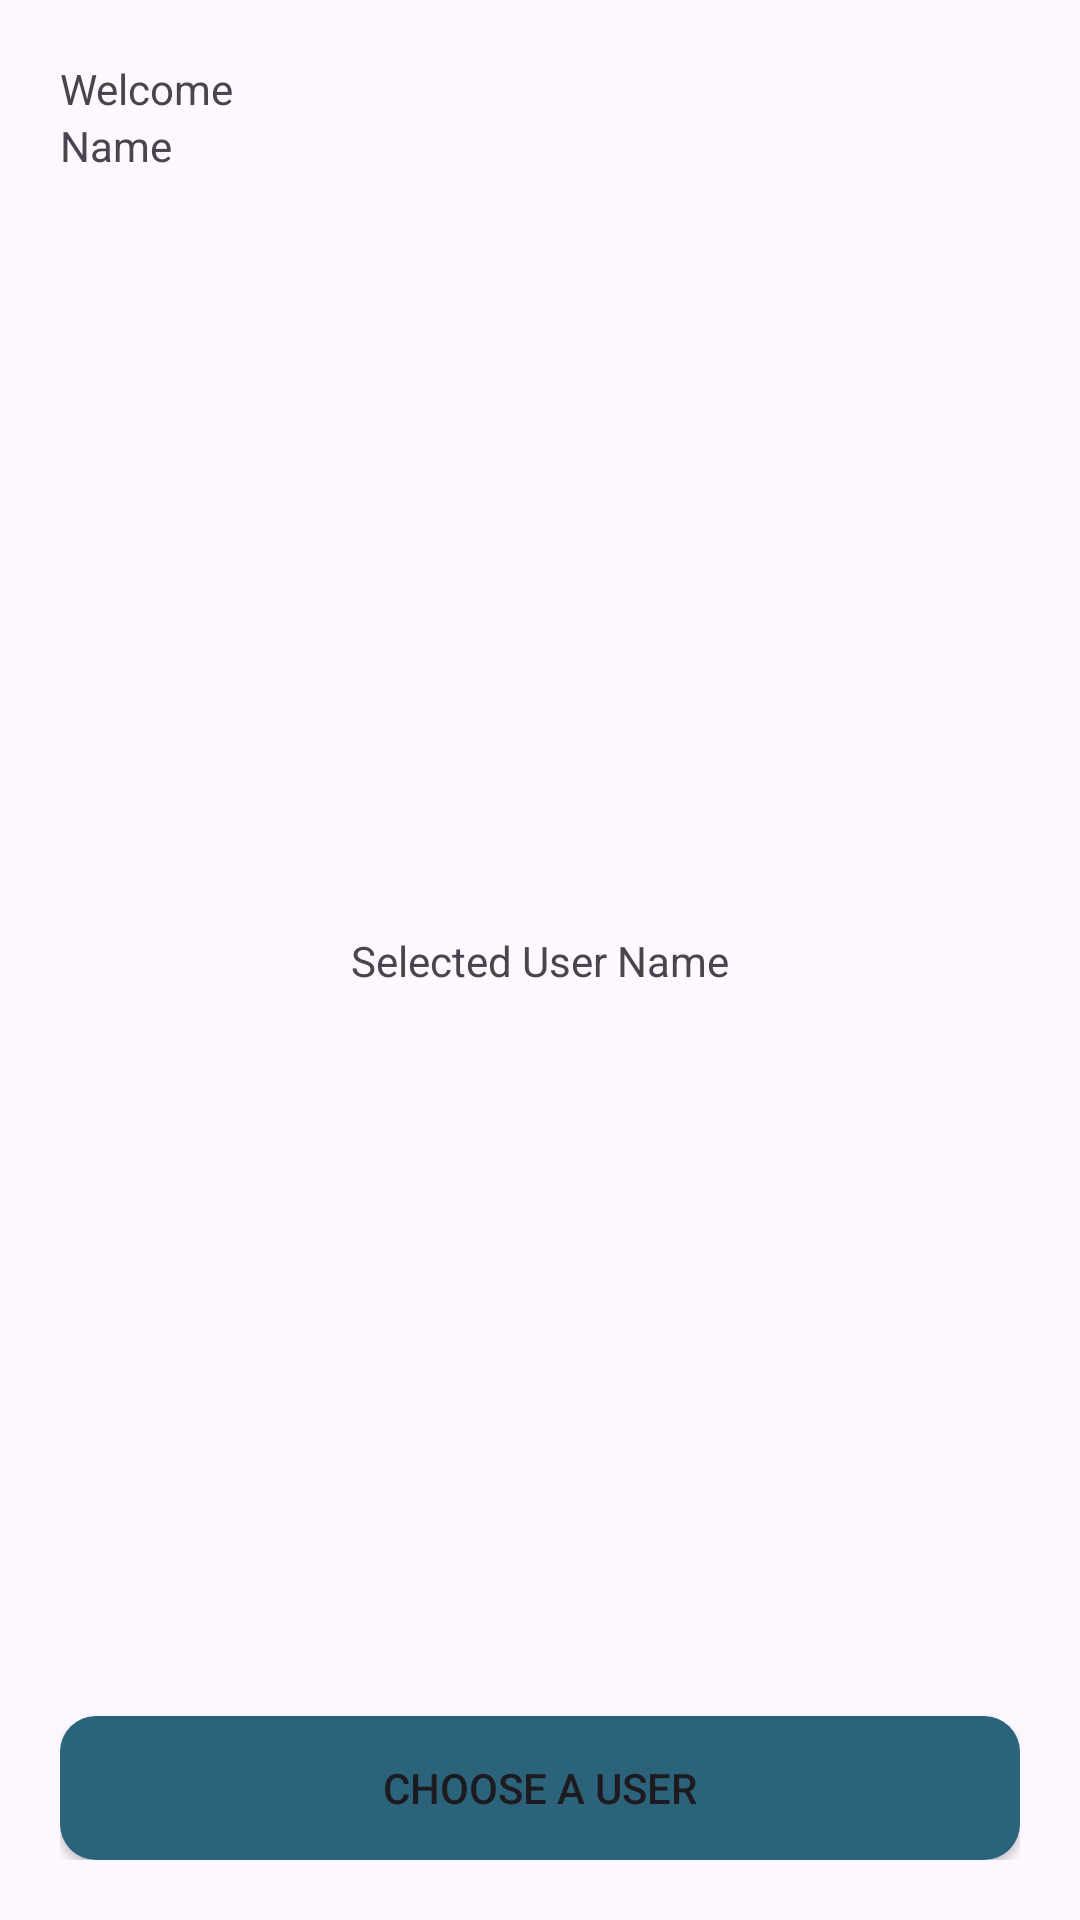

Android layout source for this screen:
<!-- AndroidManifest.xml: application theme Theme.Testsuitmedia -->
<!-- res/layout/activity_main.xml -->
<?xml version="1.0" encoding="utf-8"?>
<androidx.constraintlayout.widget.ConstraintLayout xmlns:android="http://schemas.android.com/apk/res/android"
    xmlns:app="http://schemas.android.com/apk/res-auto"
    xmlns:tools="http://schemas.android.com/tools"
    android:layout_width="match_parent"
    android:layout_height="match_parent"
    android:padding="20dp"
    tools:context=".ui.main.MainActivity">

    <TextView
        android:id="@+id/tv_welcome"
        android:layout_width="wrap_content"
        android:layout_height="wrap_content"
        android:text="@string/welcome"
        app:layout_constraintStart_toStartOf="parent"
        app:layout_constraintTop_toTopOf="parent" />

    <TextView
        android:id="@+id/tv_name"
        android:layout_width="wrap_content"
        android:layout_height="wrap_content"
        android:text="@string/name"
        app:layout_constraintStart_toStartOf="@id/tv_welcome"
        app:layout_constraintTop_toBottomOf="@id/tv_welcome"/>

    <TextView
        android:id="@+id/tv_username"
        android:layout_width="wrap_content"
        android:layout_height="wrap_content"
        android:text="@string/selected_user_name"
        app:layout_constraintStart_toStartOf="parent"
        app:layout_constraintTop_toTopOf="parent"
        app:layout_constraintEnd_toEndOf="parent"
        app:layout_constraintBottom_toBottomOf="parent"/>

    <Button
        android:id="@+id/btn_choose"
        android:layout_width="match_parent"
        android:layout_height="wrap_content"
        android:text="@string/choose_user"
        android:background="@drawable/button_round"
        app:layout_constraintBottom_toBottomOf="parent"
        app:layout_constraintStart_toStartOf="parent"
        app:layout_constraintEnd_toEndOf="parent"/>
</androidx.constraintlayout.widget.ConstraintLayout>
<!-- resources referenced by this layout -->
<resources>
  <!-- drawable button_round (drawable) -->
  <?xml version="1.0" encoding="utf-8"?>
  <shape xmlns:android="http://schemas.android.com/apk/res/android"
      android:shape="rectangle">
  
      <solid android:color="@color/button"/>
      <corners android:radius="12dp"/>
  </shape>
  <string name="choose_user">Choose a User</string>
  <string name="name">Name</string>
  <string name="selected_user_name">Selected User Name</string>
  <string name="welcome">Welcome</string>
  <style name="Theme.Testsuitmedia" parent="Base.Theme.Testsuitmedia" />
  <color name="button">#2B637B</color>
  <style name="Base.Theme.Testsuitmedia" parent="Theme.Material3.DayNight.NoActionBar">
          
          
      </style>
</resources>
